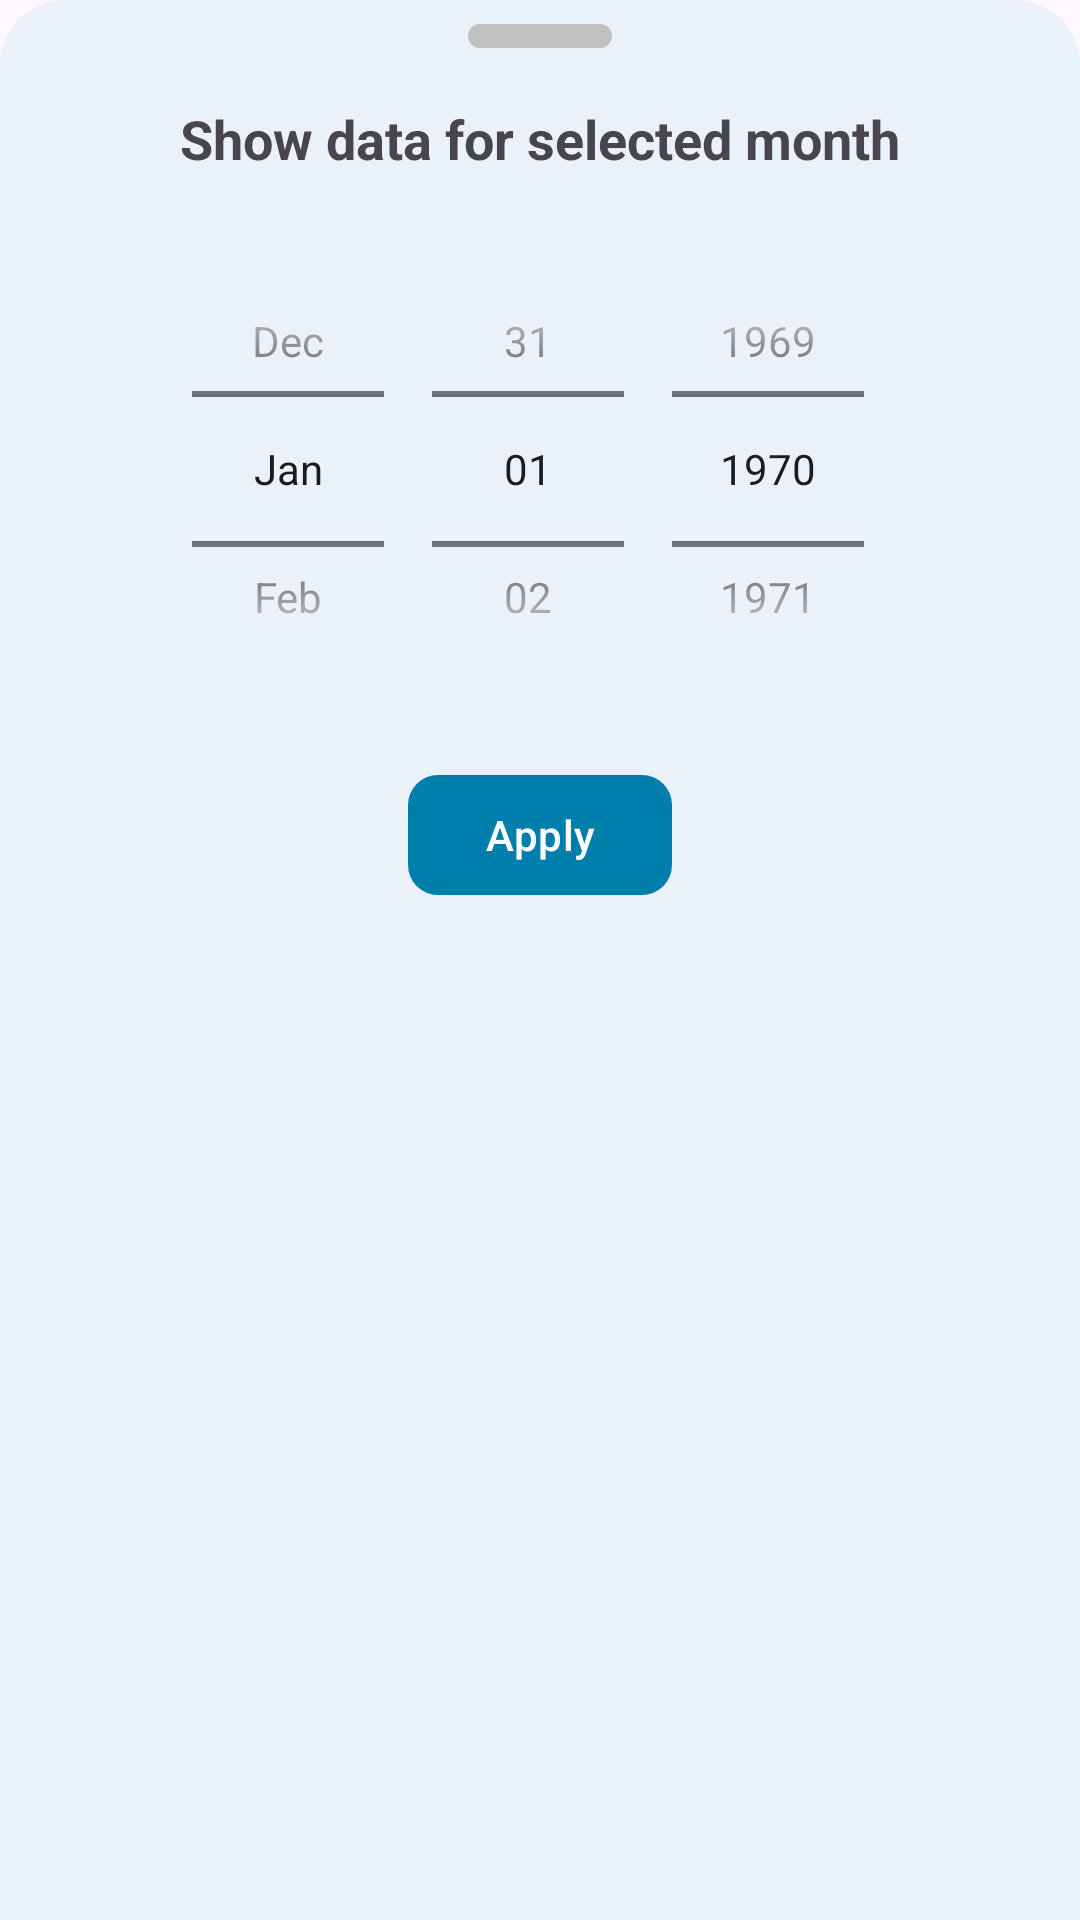

Layout XML and referenced resources for this Android screen:
<!-- AndroidManifest.xml: application theme Theme.Xpense -->
<!-- res/layout/dialog_select_month.xml -->
<?xml version="1.0" encoding="utf-8"?>
<LinearLayout xmlns:android="http://schemas.android.com/apk/res/android"
    xmlns:app="http://schemas.android.com/apk/res-auto"
    android:id="@+id/walletListDialogRootId"
    android:layout_width="match_parent"
    android:layout_height="wrap_content"
    android:background="@drawable/dialog_person_info_background"
    android:orientation="vertical"
    app:layout_behavior="@string/bottom_sheet_behavior">

    <ImageView
        android:id="@+id/dialogHandle"
        android:layout_width="48dp"
        android:layout_height="8dp"
        android:layout_gravity="center_horizontal"
        android:layout_marginTop="8dp"
        android:contentDescription="@string/dialog_handle"
        android:src="@drawable/dialog_handle" />

    <TextView
        android:layout_width="match_parent"
        android:layout_height="wrap_content"
        android:layout_marginStart="18dp"
        android:layout_marginTop="18dp"
        android:layout_marginEnd="18dp"
        android:gravity="center_horizontal"
        android:text="@string/show_data_for_selected_month"
        android:textSize="18sp"
        android:textStyle="bold" />

    <DatePicker
        android:id="@+id/simpleDatePicker"
        android:layout_width="match_parent"
        android:layout_height="160dp"
        android:layout_marginStart="18dp"
        android:layout_marginTop="18dp"
        android:layout_marginEnd="18dp"
        android:layout_marginBottom="18dp"
        android:calendarViewShown="false"
        android:datePickerMode="spinner"
        android:theme="@style/DialogTheme" />

    <com.google.android.material.button.MaterialButton
        android:id="@+id/applySelectedBtn"
        android:layout_width="wrap_content"
        android:layout_height="wrap_content"
        android:layout_gravity="center_horizontal"
        android:layout_marginBottom="48dp"
        android:text="@string/apply"
        app:cornerRadius="10dp" />

</LinearLayout>
<!-- resources referenced by this layout -->
<resources>
  <!-- drawable dialog_handle (drawable) -->
  <?xml version="1.0" encoding="utf-8"?>
  <shape xmlns:android="http://schemas.android.com/apk/res/android"
      android:shape="rectangle">
      <solid android:color="@color/dialog_handle_color" />
      <corners
          android:radius="28dp"/>
  </shape>
  <!-- drawable dialog_person_info_background (drawable) -->
  <?xml version="1.0" encoding="utf-8"?>
  <shape xmlns:android="http://schemas.android.com/apk/res/android"
      android:shape="rectangle">
      <solid android:color="@color/fragments_bg_color" />
      <corners
          android:topRightRadius="22dp"
          android:topLeftRadius="22dp"/>
  
  </shape>
  <string name="apply">Apply</string>
  <string name="dialog_handle">Dialog handle</string>
  <string name="show_data_for_selected_month">Show data for selected month</string>
  <style name="Theme.Xpense" parent="Theme.Material3.DayNight.NoActionBar">
          
          <item name="colorPrimary">#00b0ff</item>
          <item name="colorPrimaryVariant">#0081cb</item>
          <item name="colorOnPrimary">#FFFFFF</item>
          
          <item name="colorSecondary">#0091ea</item>
          <item name="colorSecondaryVariant">#0091ea</item>
          <item name="colorOnSecondary">@color/black</item>
  
          <item name="colorPrimaryContainer">#69CFFF</item>
          <item name="colorOnPrimaryContainer">#FFFFFF</item>
  
          
          <item name="colorSurface">#E1F5FE</item>
  
          
          <item name="android:navigationBarColor">@android:color/transparent</item>
  
          
          <item name="android:statusBarColor">@android:color/transparent</item>
  
          <item name="android:windowLightStatusBar">true</item>
          <item name="android:windowLightNavigationBar">true</item>
          <item name="android:enforceNavigationBarContrast">false</item>
          <item name="windowActionModeOverlay">true</item>
          <item name="android:windowActivityTransitions">true</item>
      </style>
  <color name="dialog_handle_color">#C0C0C0</color>
  <color name="fragments_bg_color">#EBF1F8</color>
  <color name="black">#FF000000</color>
</resources>
